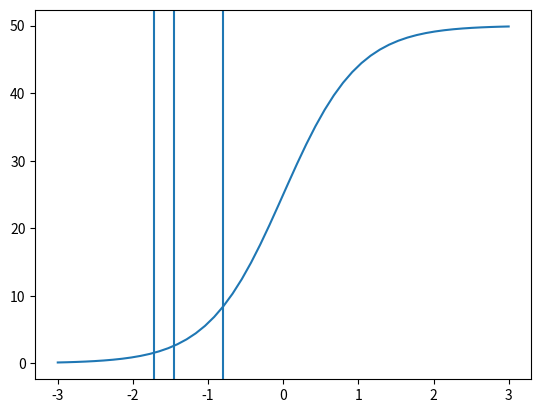

This chart was generated by the following Python code:
from scipy.interpolate import UnivariateSpline as spline
from scipy.stats import linregress as fit
from matplotlib import pyplot as pl

import numpy as np


def fitmethod(xdata, ydata):
    '''
    Determine error from fiting multiple lines on a set of data.
    Fit all the data and then remove lower temperatures and calculate
    the differences between the fitted y values and the actual y values
    normalized by the length of data used for fitting.

    inputs:
        xdata = The x-axis data
        ydata = The y-axis data
        name = the beginning save name for the plots

    outputs:
        toperrsnorm = The errors normalized by the maximum error
    '''

    length = len(xdata)

    toperrs = []
    for i in range(length-1):

        # Remove data from the beginning
        x = xdata[i:]
        y = ydata[i:]

        # The beginning and end points for the data of interest
        xpoints = [x[0], x[-1]]
        ypoints = [y[0], y[-1]]

        topfit = fit(xpoints, ypoints)

        slope = topfit[0]
        intercept = topfit[1]

        yfit = [i*slope+intercept for i in x]

        toperr = sum([abs(i-j) for i, j in zip(y, yfit)])/len(x)

        toperrs.append(toperr)

    toperrsnorm = np.array(toperrs)/max(toperrs)

    return toperrsnorm


def cutindex(toperrsnorm, cutoff):
    '''
    Define the cutoff index based on a fraction of the maximum normalized
    error.

    inputs:
       toperrsnorm = The normalized erros from fitmethod
        cutoff = The fraction cutoff 

    outputs:
        fitindex = The idnex where the cutoff criterion is met
    '''

    count = 0
    for i in toperrsnorm:
        if i > cutoff:
            count += 1

        else:
            fitindex = count-1
            break

    return fitindex


def knees(xdata, ydata, lines, name):
    '''
    Use several methods to find the knee given x and y data. Data
    has to be strictly increasing.

    inputs:
        xdata = The x-axis data
        ydata = The y-axis data
        name = The beginning save name for the plots

    outputs:
        kneeindex = The last index of method
        plot of method
    '''

    degree = 5  # The degree for the fitting spline
    length = len(xdata)

    # Determine the linear fitting range
    count = 0
    cutoff = 0.1
    indexes = [length-1]
    for i in range(lines):
        toperrsnorm = fitmethod(
                                xdata[:indexes[count]],
                                ydata[:indexes[count]]
                                )

        fitindex = cutindex(toperrsnorm, cutoff)
        indexes.append(fitindex)

        count += 1

    fig, ax = pl.subplots()

    ax.plot(xdata, ydata, marker='.', label='Data')
    for index in indexes:
        ax.plot(
                xdata[index],
                ydata[index],
                marker='o',
                color='r',
                )

    '''
    for i in range(len(indexes)-1):
        xpoints = (xdata[indexes[i]], xdata[indexes[i+1]])
        ypoints = (ydata[indexes[i]], ydata[indexes[i+1]])

        linefit = fit(xpoints, ypoints)
        slope = linefit[0]
        intercept = linefit[1]

        function = lambda x: slope*x+intercept
        yfit = function(xdata)

        ax.plot(
                xdata,
                yfit,
                linestyle='--',
                )

    '''
    ax.set_ylabel('y data')
    ax.set_xlabel('x data')
    ax.set_ylim([min(ydata), max(ydata)])
    ax.legend()
    ax.grid()

    fig.tight_layout()
    fig.savefig(name+'_fit')

    pl.close('all')

    kneeindex = indexes[-1]
    xkneeval = xdata[kneeindex]
    ykneeval = ydata[kneeindex]
    return kneeindex, xkneeval, ykneeval

kneesdata = []

# Evaluate a sigmoid function
s = '50/(1+np.exp(-x*2))'
s = 'lambda x: '+s
f = eval(s)
xdata = np.linspace(-3, 0)
ydata = f(xdata)

i = knees(xdata, ydata, 3, 'sigmoid1')
kneesdata.append(i)

# Evaluate a sigmoid function
s = '50/(1+np.exp(-x*2))'
s = 'lambda x: '+s
f = eval(s)
xdata = np.linspace(-3, 1)
ydata = f(xdata)

i = knees(xdata, ydata, 3, 'sigmoid2')
kneesdata.append(i)

# Evaluate a sigmoid function
s = '50/(1+np.exp(-x*2))'
s = 'lambda x: '+s
f = eval(s)
xdata = np.linspace(-3, 3)
ydata = f(xdata)

i = knees(xdata, ydata, 3, 'sigmoid3')
kneesdata.append(i)

fig, ax = pl.subplots()
ax.plot(xdata, ydata)
for item in kneesdata:
    ax.axvline(x=item[1])

